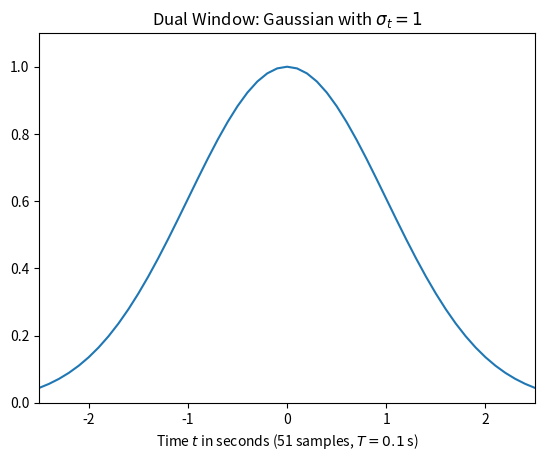
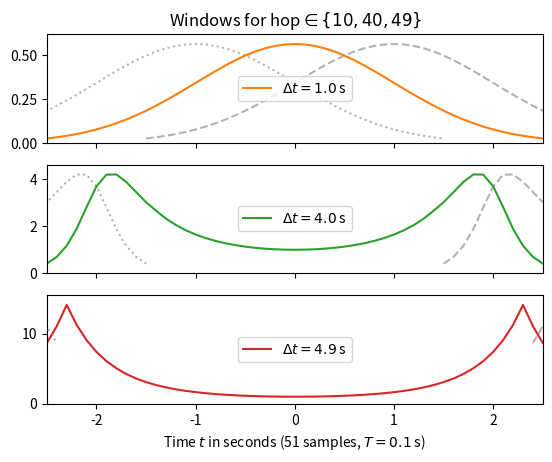

Reproduce these figures in Python, in order.
import numpy as np
import matplotlib.pyplot as plt
from scipy.signal import ShortTimeFFT
from scipy.signal.windows import gaussian

T, N = 0.1, 51
d_win = gaussian(N, std=1/T, sym=True)  # symmetric Gaussian window
t = T * (np.arange(N) - N//2)

fg1, ax1 = plt.subplots()
ax1.set_title(r"Dual Window: Gaussian with $\sigma_t=1$")
ax1.set(xlabel=f"Time $t$ in seconds ({N} samples, $T={T}$ s)",
       xlim=(t[0], t[-1]), ylim=(0, 1.1*max(d_win)))
ax1.plot(t, d_win, 'C0-')

fig2, axx = plt.subplots(3, 1, sharex='all')

axx[0].set_title(r"Windows for hop$\in\{10, 40, 49\}$")
for c_, h_ in enumerate([10, 40, 49]):
    SFT = ShortTimeFFT.from_dual(d_win, h_, 1/T)
    axx[c_].plot(t + h_ * T, SFT.win, 'k--', alpha=.3, label=None)
    axx[c_].plot(t - h_ * T, SFT.win, 'k:', alpha=.3, label=None)
    axx[c_].plot(t, SFT.win, f'C{c_+1}',
                    label=r"$\Delta t=%0.1f\,$s" % SFT.delta_t)
    axx[c_].set_ylim(0, 1.1*max(SFT.win))
    axx[c_].legend(loc='center')
axx[-1].set(xlabel=f"Time $t$ in seconds ({N} samples, $T={T}$ s)",
            xlim=(t[0], t[-1]))
plt.show()